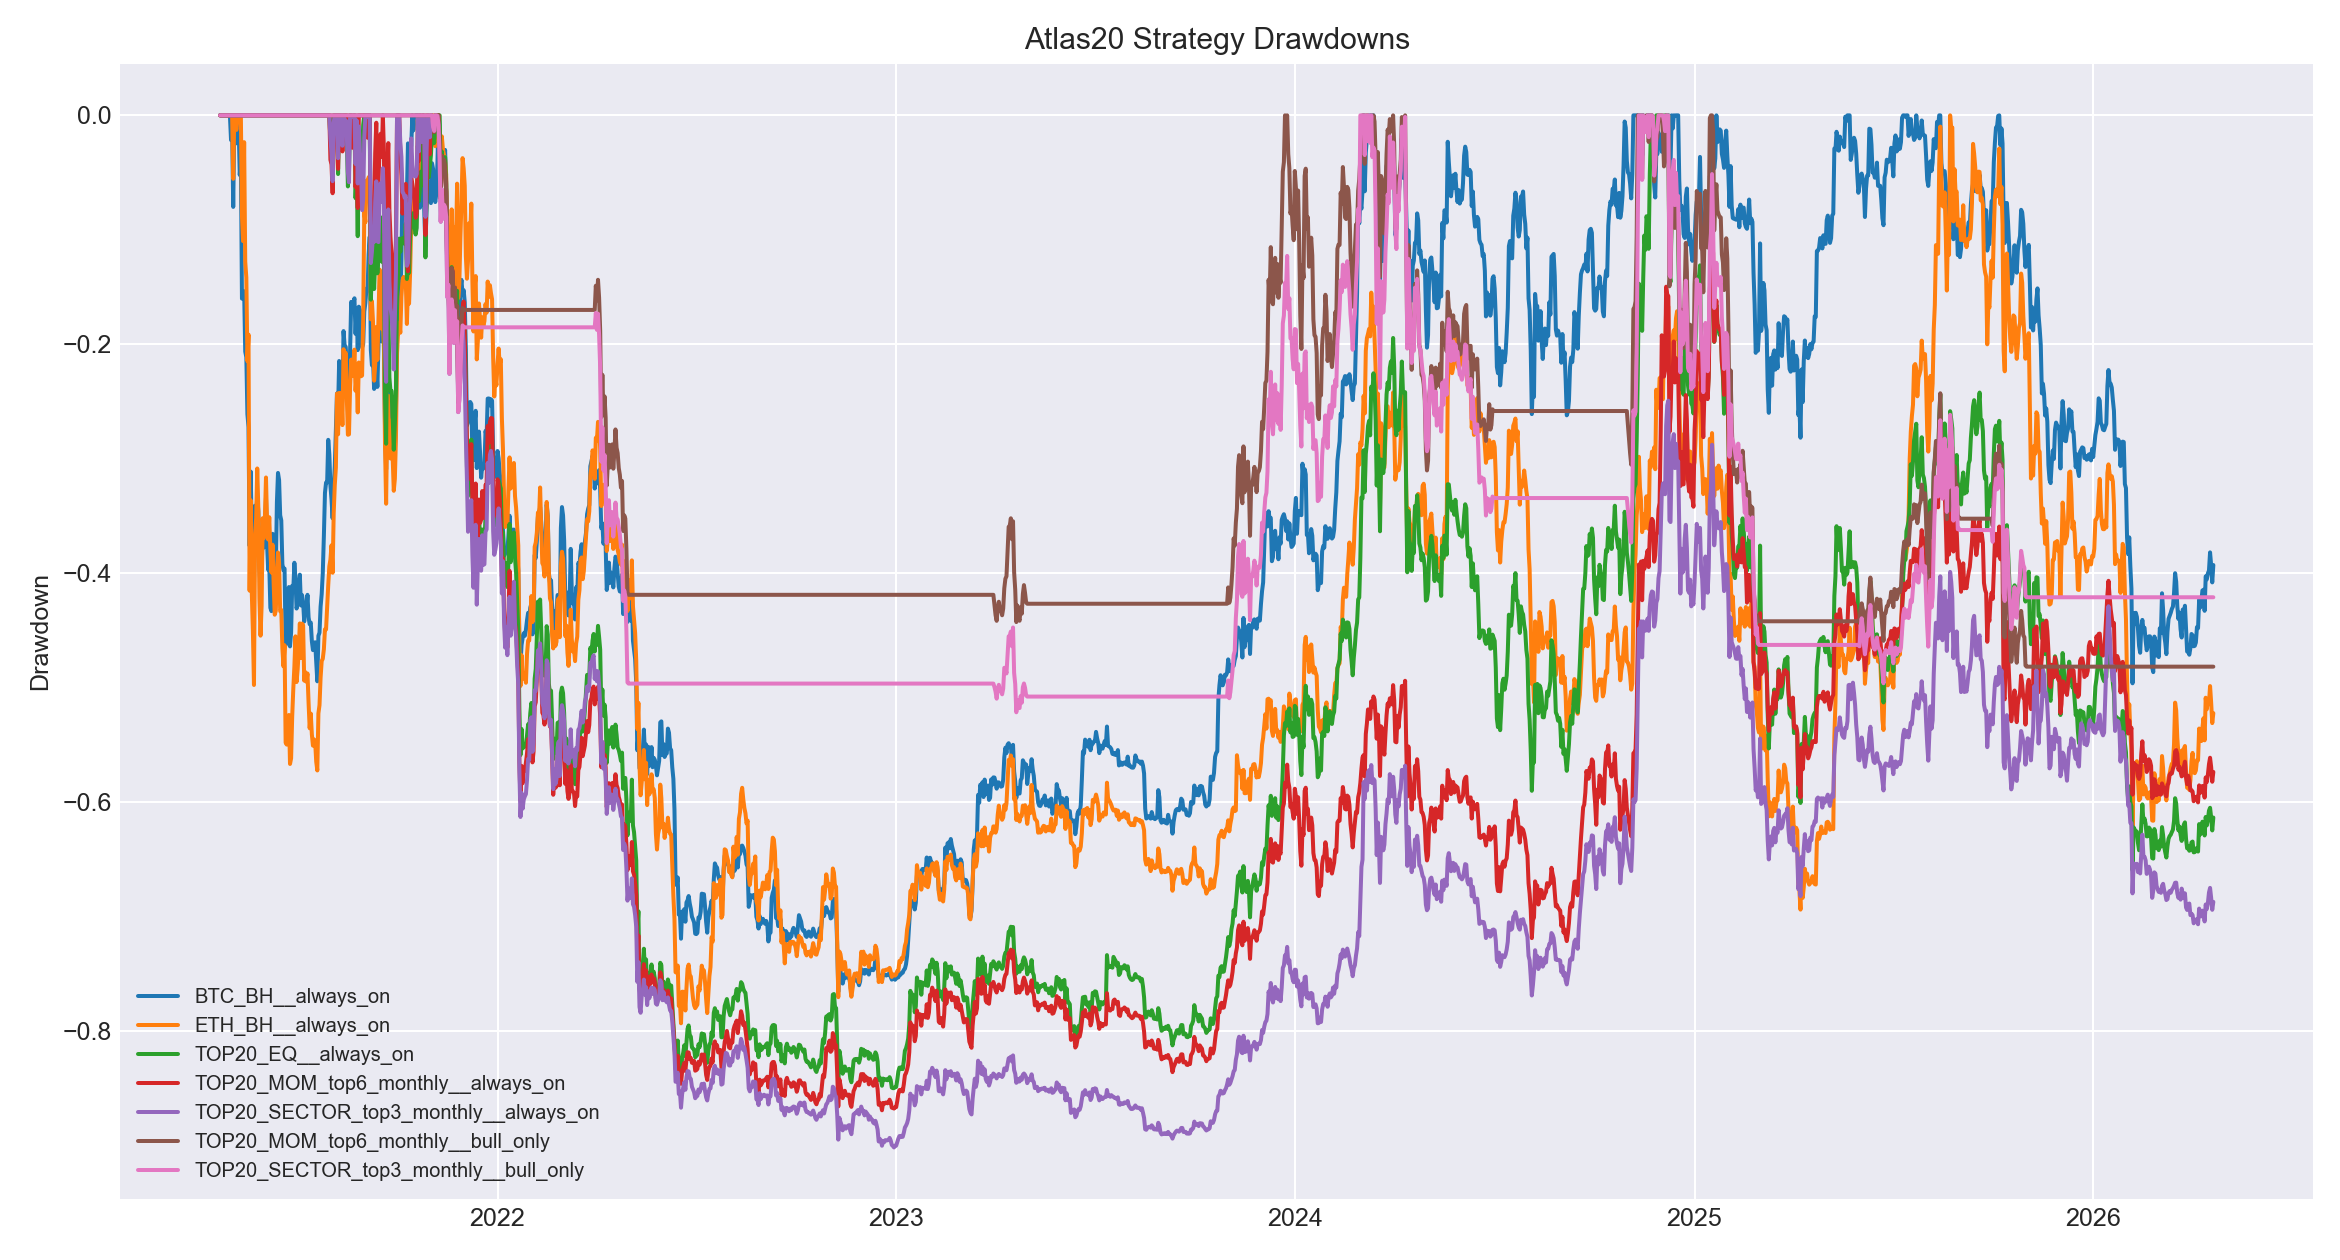

The table this chart was drawn from, first rows:
, BTC_BH__always_on, ETH_BH__always_on, TOP20_EQ__always_on, TOP20_MOM_top4_monthly__always_on, TOP20_MOM_top4_biweekly__always_on, TOP20_MOM_top6_monthly__always_on, TOP20_MOM_top6_biweekly__always_on, TOP20_MOM_top8_monthly__always_on, TOP20_MOM_top8_biweekly__always_on, TOP20_SECTOR_top2_monthly__always_on, TOP20_SECTOR_top2_biweekly__always_on, TOP20_SECTOR_top3_monthly__always_on, TOP20_SECTOR_top3_biweekly__always_on, TOP20_SECTOR_top4_monthly__always_on, TOP20_SECTOR_top4_biweekly__always_on, BTC_BH__bull_only, ETH_BH__bull_only, TOP20_EQ__bull_only, TOP20_MOM_top4_monthly__bull_only, TOP20_MOM_top4_biweekly__bull_only, TOP20_MOM_top6_monthly__bull_only, TOP20_MOM_top6_biweekly__bull_only, TOP20_MOM_top8_monthly__bull_only
2021-04-22, 0.0, 0.0, 0.0, 0.0, 0.0, 0.0, 0.0, 0.0, 0.0, 0.0, 0.0, 0.0, 0.0, 0.0, 0.0, 0.0, 0.0, 0.0, 0.0, 0.0, 0.0, 0.0, 0.0
2021-04-23, 0.0, 0.0, 0.0, 0.0, 0.0, 0.0, 0.0, 0.0, 0.0, 0.0, 0.0, 0.0, 0.0, 0.0, 0.0, 0.0, 0.0, 0.0, 0.0, 0.0, 0.0, 0.0, 0.0
2021-04-24, 0.0, 0.0, 0.0, 0.0, 0.0, 0.0, 0.0, 0.0, 0.0, 0.0, 0.0, 0.0, 0.0, 0.0, 0.0, 0.0, 0.0, 0.0, 0.0, 0.0, 0.0, 0.0, 0.0
2021-04-25, 0.0, 0.0, 0.0, 0.0, 0.0, 0.0, 0.0, 0.0, 0.0, 0.0, 0.0, 0.0, 0.0, 0.0, 0.0, 0.0, 0.0, 0.0, 0.0, 0.0, 0.0, 0.0, 0.0
2021-04-26, 0.0, 0.0, 0.0, 0.0, 0.0, 0.0, 0.0, 0.0, 0.0, 0.0, 0.0, 0.0, 0.0, 0.0, 0.0, 0.0, 0.0, 0.0, 0.0, 0.0, 0.0, 0.0, 0.0
2021-04-27, 0.0, 0.0, 0.0, 0.0, 0.0, 0.0, 0.0, 0.0, 0.0, 0.0, 0.0, 0.0, 0.0, 0.0, 0.0, 0.0, 0.0, 0.0, 0.0, 0.0, 0.0, 0.0, 0.0
2021-04-28, 0.0, 0.0, 0.0, 0.0, 0.0, 0.0, 0.0, 0.0, 0.0, 0.0, 0.0, 0.0, 0.0, 0.0, 0.0, 0.0, 0.0, 0.0, 0.0, 0.0, 0.0, 0.0, 0.0
2021-04-29, 0.0, 0.0, 0.0, 0.0, 0.0, 0.0, 0.0, 0.0, 0.0, 0.0, 0.0, 0.0, 0.0, 0.0, 0.0, 0.0, 0.0, 0.0, 0.0, 0.0, 0.0, 0.0, 0.0
2021-04-30, 0.0, 0.0, 0.0, 0.0, 0.0, 0.0, 0.0, 0.0, 0.0, 0.0, 0.0, 0.0, 0.0, 0.0, 0.0, 0.0, 0.0, 0.0, 0.0, 0.0, 0.0, 0.0, 0.0
2021-05-01, -0.000528, 0.0, 0.0, 0.0, 0.0, 0.0, 0.0, 0.0, 0.0, 0.0, 0.0, 0.0, 0.0, 0.0, 0.0, 0.0, 0.0, 0.0, 0.0, 0.0, 0.0, 0.0, 0.0
2021-05-02, -0.0216, 0.0, 0.0, 0.0, 0.0, 0.0, 0.0, 0.0, 0.0, 0.0, 0.0, 0.0, 0.0, 0.0, 0.0, 0.0, 0.0, 0.0, 0.0, 0.0, 0.0, 0.0, 0.0
2021-05-03, -0.01173, 0.0, 0.0, 0.0, 0.0, 0.0, 0.0, 0.0, 0.0, 0.0, 0.0, 0.0, 0.0, 0.0, 0.0, 0.0, 0.0, 0.0, 0.0, 0.0, 0.0, 0.0, 0.0
2021-05-04, -0.08, -0.05546, 0.0, 0.0, 0.0, 0.0, 0.0, 0.0, 0.0, 0.0, 0.0, 0.0, 0.0, 0.0, 0.0, 0.0, 0.0, 0.0, 0.0, 0.0, 0.0, 0.0, 0.0
2021-05-05, -0.006339, 0.0, 0.0, 0.0, 0.0, 0.0, 0.0, 0.0, 0.0, 0.0, 0.0, 0.0, 0.0, 0.0, 0.0, 0.0, 0.0, 0.0, 0.0, 0.0, 0.0, 0.0, 0.0
2021-05-06, -0.02474, -0.01052, 0.0, 0.0, 0.0, 0.0, 0.0, 0.0, 0.0, 0.0, 0.0, 0.0, 0.0, 0.0, 0.0, 0.0, 0.0, 0.0, 0.0, 0.0, 0.0, 0.0, 0.0
2021-05-07, -0.008629, -0.01272, 0.0, 0.0, 0.0, 0.0, 0.0, 0.0, 0.0, 0.0, 0.0, 0.0, 0.0, 0.0, 0.0, 0.0, 0.0, 0.0, 0.0, 0.0, 0.0, 0.0, 0.0
2021-05-08, 0.0, 0.0, 0.0, 0.0, 0.0, 0.0, 0.0, 0.0, 0.0, 0.0, 0.0, 0.0, 0.0, 0.0, 0.0, 0.0, 0.0, 0.0, 0.0, 0.0, 0.0, 0.0, 0.0
2021-05-09, -0.01101, 0.0, 0.0, 0.0, 0.0, 0.0, 0.0, 0.0, 0.0, 0.0, 0.0, 0.0, 0.0, 0.0, 0.0, 0.0, 0.0, 0.0, 0.0, 0.0, 0.0, 0.0, 0.0
2021-05-10, -0.05214, 0.0, 0.0, 0.0, 0.0, 0.0, 0.0, 0.0, 0.0, 0.0, 0.0, 0.0, 0.0, 0.0, 0.0, 0.0, 0.0, 0.0, 0.0, 0.0, 0.0, 0.0, 0.0
2021-05-11, -0.03725, 0.0, 0.0, 0.0, 0.0, 0.0, 0.0, 0.0, 0.0, 0.0, 0.0, 0.0, 0.0, 0.0, 0.0, 0.0, 0.0, 0.0, 0.0, 0.0, 0.0, 0.0, 0.0
2021-05-12, -0.1601, -0.08778, 0.0, 0.0, 0.0, 0.0, 0.0, 0.0, 0.0, 0.0, 0.0, 0.0, 0.0, 0.0, 0.0, 0.0, 0.0, 0.0, 0.0, 0.0, 0.0, 0.0, 0.0
2021-05-13, -0.1568, -0.1099, 0.0, 0.0, 0.0, 0.0, 0.0, 0.0, 0.0, 0.0, 0.0, 0.0, 0.0, 0.0, 0.0, 0.0, 0.0, 0.0, 0.0, 0.0, 0.0, 0.0, 0.0
2021-05-14, -0.1536, -0.02343, 0.0, 0.0, 0.0, 0.0, 0.0, 0.0, 0.0, 0.0, 0.0, 0.0, 0.0, 0.0, 0.0, 0.0, 0.0, 0.0, 0.0, 0.0, 0.0, 0.0, 0.0
2021-05-15, -0.2064, -0.1278, 0.0, 0.0, 0.0, 0.0, 0.0, 0.0, 0.0, 0.0, 0.0, 0.0, 0.0, 0.0, 0.0, 0.0, 0.0, 0.0, 0.0, 0.0, 0.0, 0.0, 0.0
2021-05-16, -0.2113, -0.1417, 0.0, 0.0, 0.0, 0.0, 0.0, 0.0, 0.0, 0.0, 0.0, 0.0, 0.0, 0.0, 0.0, 0.0, 0.0, 0.0, 0.0, 0.0, 0.0, 0.0, 0.0
2021-05-17, -0.2611, -0.2148, 0.0, 0.0, 0.0, 0.0, 0.0, 0.0, 0.0, 0.0, 0.0, 0.0, 0.0, 0.0, 0.0, 0.0, 0.0, 0.0, 0.0, 0.0, 0.0, 0.0, 0.0
2021-05-18, -0.2724, -0.1916, 0.0, 0.0, 0.0, 0.0, 0.0, 0.0, 0.0, 0.0, 0.0, 0.0, 0.0, 0.0, 0.0, 0.0, 0.0, 0.0, 0.0, 0.0, 0.0, 0.0, 0.0
2021-05-19, -0.3761, -0.4153, 0.0, 0.0, 0.0, 0.0, 0.0, 0.0, 0.0, 0.0, 0.0, 0.0, 0.0, 0.0, 0.0, 0.0, 0.0, 0.0, 0.0, 0.0, 0.0, 0.0, 0.0
2021-05-20, -0.3112, -0.3363, 0.0, 0.0, 0.0, 0.0, 0.0, 0.0, 0.0, 0.0, 0.0, 0.0, 0.0, 0.0, 0.0, 0.0, 0.0, 0.0, 0.0, 0.0, 0.0, 0.0, 0.0
2021-05-21, -0.3663, -0.417, 0.0, 0.0, 0.0, 0.0, 0.0, 0.0, 0.0, 0.0, 0.0, 0.0, 0.0, 0.0, 0.0, 0.0, 0.0, 0.0, 0.0, 0.0, 0.0, 0.0, 0.0
2021-05-22, -0.3639, -0.4502, 0.0, 0.0, 0.0, 0.0, 0.0, 0.0, 0.0, 0.0, 0.0, 0.0, 0.0, 0.0, 0.0, 0.0, 0.0, 0.0, 0.0, 0.0, 0.0, 0.0, 0.0
2021-05-23, -0.411, -0.4977, 0.0, 0.0, 0.0, 0.0, 0.0, 0.0, 0.0, 0.0, 0.0, 0.0, 0.0, 0.0, 0.0, 0.0, 0.0, 0.0, 0.0, 0.0, 0.0, 0.0, 0.0
2021-05-24, -0.3411, -0.366, 0.0, 0.0, 0.0, 0.0, 0.0, 0.0, 0.0, 0.0, 0.0, 0.0, 0.0, 0.0, 0.0, 0.0, 0.0, 0.0, 0.0, 0.0, 0.0, 0.0, 0.0
2021-05-25, -0.3487, -0.352, 0.0, 0.0, 0.0, 0.0, 0.0, 0.0, 0.0, 0.0, 0.0, 0.0, 0.0, 0.0, 0.0, 0.0, 0.0, 0.0, 0.0, 0.0, 0.0, 0.0, 0.0
2021-05-26, -0.3333, -0.3085, 0.0, 0.0, 0.0, 0.0, 0.0, 0.0, 0.0, 0.0, 0.0, 0.0, 0.0, 0.0, 0.0, 0.0, 0.0, 0.0, 0.0, 0.0, 0.0, 0.0, 0.0
2021-05-27, -0.3462, -0.3436, 0.0, 0.0, 0.0, 0.0, 0.0, 0.0, 0.0, 0.0, 0.0, 0.0, 0.0, 0.0, 0.0, 0.0, 0.0, 0.0, 0.0, 0.0, 0.0, 0.0, 0.0
2021-05-28, -0.3947, -0.4226, 0.0, 0.0, 0.0, 0.0, 0.0, 0.0, 0.0, 0.0, 0.0, 0.0, 0.0, 0.0, 0.0, 0.0, 0.0, 0.0, 0.0, 0.0, 0.0, 0.0, 0.0
2021-05-29, -0.4128, -0.4546, 0.0, 0.0, 0.0, 0.0, 0.0, 0.0, 0.0, 0.0, 0.0, 0.0, 0.0, 0.0, 0.0, 0.0, 0.0, 0.0, 0.0, 0.0, 0.0, 0.0, 0.0
2021-05-30, -0.395, -0.4287, 0.0, 0.0, 0.0, 0.0, 0.0, 0.0, 0.0, 0.0, 0.0, 0.0, 0.0, 0.0, 0.0, 0.0, 0.0, 0.0, 0.0, 0.0, 0.0, 0.0, 0.0
2021-05-31, -0.3673, -0.352, 0.0, 0.0, 0.0, 0.0, 0.0, 0.0, 0.0, 0.0, 0.0, 0.0, 0.0, 0.0, 0.0, 0.0, 0.0, 0.0, 0.0, 0.0, 0.0, 0.0, 0.0
2021-06-01, -0.3776, -0.3695, 0.0, 0.0, 0.0, 0.0, 0.0, 0.0, 0.0, 0.0, 0.0, 0.0, 0.0, 0.0, 0.0, 0.0, 0.0, 0.0, 0.0, 0.0, 0.0, 0.0, 0.0
2021-06-02, -0.3625, -0.3522, 0.0, 0.0, 0.0, 0.0, 0.0, 0.0, 0.0, 0.0, 0.0, 0.0, 0.0, 0.0, 0.0, 0.0, 0.0, 0.0, 0.0, 0.0, 0.0, 0.0, 0.0
2021-06-03, -0.3344, -0.3164, 0.0, 0.0, 0.0, 0.0, 0.0, 0.0, 0.0, 0.0, 0.0, 0.0, 0.0, 0.0, 0.0, 0.0, 0.0, 0.0, 0.0, 0.0, 0.0, 0.0, 0.0
2021-06-04, -0.3746, -0.3559, 0.0, 0.0, 0.0, 0.0, 0.0, 0.0, 0.0, 0.0, 0.0, 0.0, 0.0, 0.0, 0.0, 0.0, 0.0, 0.0, 0.0, 0.0, 0.0, 0.0, 0.0
2021-06-05, -0.3971, -0.3706, 0.0, 0.0, 0.0, 0.0, 0.0, 0.0, 0.0, 0.0, 0.0, 0.0, 0.0, 0.0, 0.0, 0.0, 0.0, 0.0, 0.0, 0.0, 0.0, 0.0, 0.0
2021-06-06, -0.3927, -0.3511, 0.0, 0.0, 0.0, 0.0, 0.0, 0.0, 0.0, 0.0, 0.0, 0.0, 0.0, 0.0, 0.0, 0.0, 0.0, 0.0, 0.0, 0.0, 0.0, 0.0, 0.0
2021-06-07, -0.4302, -0.3793, 0.0, 0.0, 0.0, 0.0, 0.0, 0.0, 0.0, 0.0, 0.0, 0.0, 0.0, 0.0, 0.0, 0.0, 0.0, 0.0, 0.0, 0.0, 0.0, 0.0, 0.0
2021-06-08, -0.4332, -0.3994, 0.0, 0.0, 0.0, 0.0, 0.0, 0.0, 0.0, 0.0, 0.0, 0.0, 0.0, 0.0, 0.0, 0.0, 0.0, 0.0, 0.0, 0.0, 0.0, 0.0, 0.0
2021-06-09, -0.3656, -0.3751, 0.0, 0.0, 0.0, 0.0, 0.0, 0.0, 0.0, 0.0, 0.0, 0.0, 0.0, 0.0, 0.0, 0.0, 0.0, 0.0, 0.0, 0.0, 0.0, 0.0, 0.0
2021-06-10, -0.3777, -0.4084, 0.0, 0.0, 0.0, 0.0, 0.0, 0.0, 0.0, 0.0, 0.0, 0.0, 0.0, 0.0, 0.0, 0.0, 0.0, 0.0, 0.0, 0.0, 0.0, 0.0, 0.0
2021-06-11, -0.3665, -0.4363, 0.0, 0.0, 0.0, 0.0, 0.0, 0.0, 0.0, 0.0, 0.0, 0.0, 0.0, 0.0, 0.0, 0.0, 0.0, 0.0, 0.0, 0.0, 0.0, 0.0, 0.0
2021-06-12, -0.397, -0.4328, 0.0, 0.0, 0.0, 0.0, 0.0, 0.0, 0.0, 0.0, 0.0, 0.0, 0.0, 0.0, 0.0, 0.0, 0.0, 0.0, 0.0, 0.0, 0.0, 0.0, 0.0
2021-06-13, -0.3381, -0.3993, 0.0, 0.0, 0.0, 0.0, 0.0, 0.0, 0.0, 0.0, 0.0, 0.0, 0.0, 0.0, 0.0, 0.0, 0.0, 0.0, 0.0, 0.0, 0.0, 0.0, 0.0
2021-06-14, -0.3124, -0.382, 0.0, 0.0, 0.0, 0.0, 0.0, 0.0, 0.0, 0.0, 0.0, 0.0, 0.0, 0.0, 0.0, 0.0, 0.0, 0.0, 0.0, 0.0, 0.0, 0.0, 0.0
2021-06-15, -0.3186, -0.3912, 0.0, 0.0, 0.0, 0.0, 0.0, 0.0, 0.0, 0.0, 0.0, 0.0, 0.0, 0.0, 0.0, 0.0, 0.0, 0.0, 0.0, 0.0, 0.0, 0.0, 0.0
2021-06-16, -0.3495, -0.4333, 0.0, 0.0, 0.0, 0.0, 0.0, 0.0, 0.0, 0.0, 0.0, 0.0, 0.0, 0.0, 0.0, 0.0, 0.0, 0.0, 0.0, 0.0, 0.0, 0.0, 0.0
2021-06-17, -0.3539, -0.4322, 0.0, 0.0, 0.0, 0.0, 0.0, 0.0, 0.0, 0.0, 0.0, 0.0, 0.0, 0.0, 0.0, 0.0, 0.0, 0.0, 0.0, 0.0, 0.0, 0.0, 0.0
2021-06-18, -0.3921, -0.4654, 0.0, 0.0, 0.0, 0.0, 0.0, 0.0, 0.0, 0.0, 0.0, 0.0, 0.0, 0.0, 0.0, 0.0, 0.0, 0.0, 0.0, 0.0, 0.0, 0.0, 0.0
2021-06-19, -0.3975, -0.4814, 0.0, 0.0, 0.0, 0.0, 0.0, 0.0, 0.0, 0.0, 0.0, 0.0, 0.0, 0.0, 0.0, 0.0, 0.0, 0.0, 0.0, 0.0, 0.0, 0.0, 0.0
2021-06-20, -0.396, -0.463, 0.0, 0.0, 0.0, 0.0, 0.0, 0.0, 0.0, 0.0, 0.0, 0.0, 0.0, 0.0, 0.0, 0.0, 0.0, 0.0, 0.0, 0.0, 0.0, 0.0, 0.0
... 1,766 more rows
